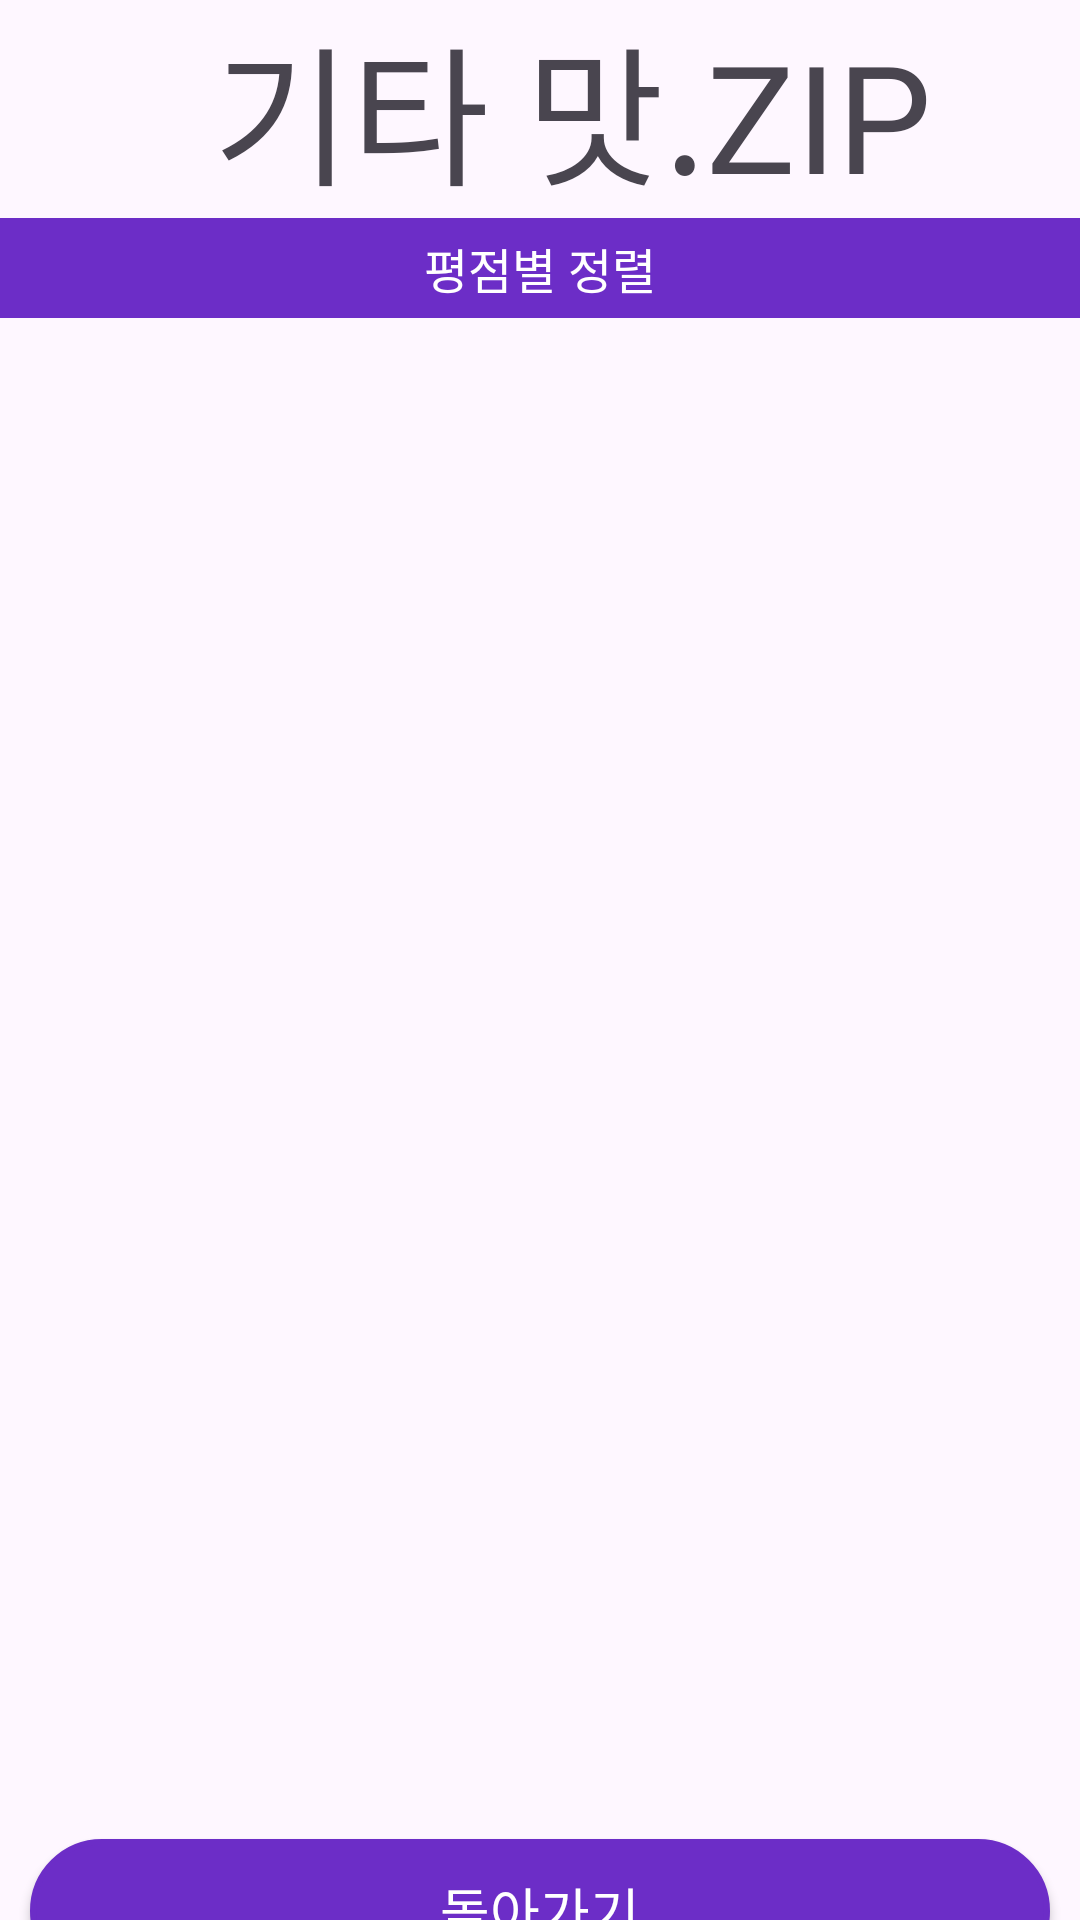

Write the Android layout XML for this screen, with the resource values it uses.
<!-- AndroidManifest.xml: application theme Theme.FDFOOD -->
<!-- res/layout/activity_others.xml -->
<?xml version="1.0" encoding="utf-8"?>
<LinearLayout xmlns:android="http://schemas.android.com/apk/res/android"
    android:layout_width="match_parent"
    android:layout_height="match_parent"
    android:orientation="vertical">
    <LinearLayout
        android:layout_width="match_parent"
        android:layout_height="wrap_content"
        android:orientation="horizontal">
        <ImageView
            android:layout_width="71dp"
            android:layout_height="71dp"
            android:src="@drawable/dish"
            android:padding="5dp"/>

        <TextView
            android:layout_width="match_parent"
            android:layout_height="wrap_content"
            android:fontFamily="@font/scdream5"
            android:text="기타 맛.ZIP"
            android:textSize="50dp"
            android:layout_gravity="center"/>
    </LinearLayout>
    <LinearLayout
        android:layout_width="match_parent"
        android:layout_height="wrap_content"
        android:orientation="vertical">
        <TextView
            android:layout_width="match_parent"
            android:layout_height="wrap_content"
            android:background="#6C2DC7"
            android:text="평점별 정렬"
            android:textSize="16dp"
            android:textColor="@color/white"
            android:textAlignment="center"
            android:fontFamily="@font/scdream5"
            android:padding="5dp"
            android:importantForAccessibility="no" />
    </LinearLayout>
    <ScrollView
        android:layout_width="match_parent"
        android:layout_height="485dp">

        <TextView
            android:id="@+id/othersFoodText"
            android:layout_margin="10dp"
            android:layout_width="match_parent"
            android:layout_height="wrap_content"
            android:fontFamily="@font/scdream5"
            android:textSize="30dp"/>
    </ScrollView>


    <LinearLayout
        android:layout_width="match_parent"
        android:layout_height="100dp"
        android:gravity="bottom|center">

        <Button
            android:layout_width="match_parent"
            android:layout_height="wrap_content"
            android:id="@+id/return1"
            android:text="돌아가기"
            android:textSize="18dp"
            android:fontFamily="@font/scdream5"
            android:textColor="@color/white"
            android:layout_margin="10dp"
            android:background="@drawable/button_pattern" />
    </LinearLayout>

</LinearLayout>
<!-- resources referenced by this layout -->
<resources>
  <!-- drawable button_pattern (drawable) -->
  <?xml version="1.0" encoding="utf-8"?>
  <selector xmlns:android="http://schemas.android.com/apk/res/android">
      <item android:state_pressed="true" >
          <shape>
              <gradient
                  android:startColor="#6C2DC7"
                  android:endColor="#6C2DC7"
                  android:angle="90" />
              <stroke
                  android:width="2dp"
                  android:color="#6C2DC7" />
              <corners
                  android:radius="200dp" />
              <padding
                  android:left="0dp"
                  android:top="0dp"
                  android:right="0dp"
                  android:bottom="0dp"/>
          </shape>
      </item>
  
      
  
  
      <item android:state_focused="true">
          <shape>
              <gradient
                  android:startColor="#6C2DC7"
                  android:endColor="#6C2DC7"
                  android:angle="90" />
              <stroke
                  android:width="2dp"
                  android:color="#6C2DC7" />
              <corners
                  android:radius="200dp" />
              <padding
                  android:left="0dp"
                  android:top="0dp"
                  android:right="0dp"
                  android:bottom="0dp"/>
          </shape>
      </item>
      
  
  
      <item>
          <shape>
              <gradient
                  android:startColor="#6C2DC7"
                  android:endColor="#6C2DC7"
                  android:angle="90" />
              <stroke
                  android:width="2dp"
                  android:color="#6C2DC7" />
              <corners
                  android:radius="200dp" />
              <padding
                  android:left="0dp"
                  android:top="0dp"
                  android:right="0dp"
                  android:bottom="0dp"/>
          </shape>
      </item>
      
  </selector>
  <style name="Theme.FDFOOD" parent="Base.Theme.FDFOOD" />
  <style name="Base.Theme.FDFOOD" parent="Theme.Material3.DayNight.NoActionBar">
          
          
      </style>
  <!-- not gathered from this repository: default colours our renderer supplied (Android Studio template values) -->
  <color name="white">#FFFFFFFF</color>
</resources>
